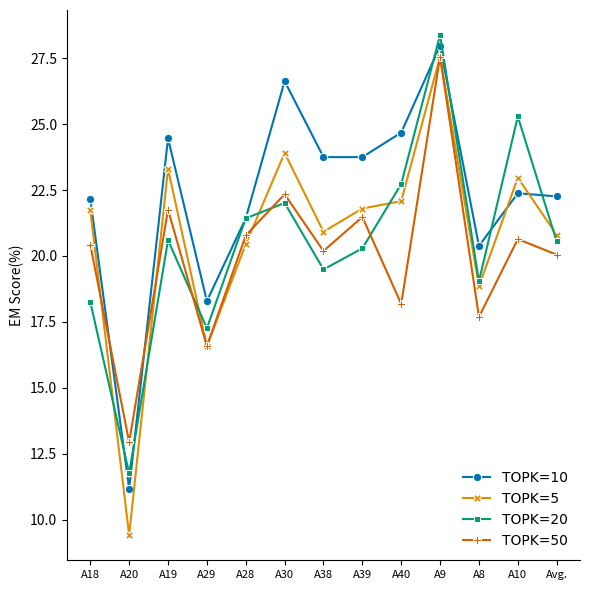
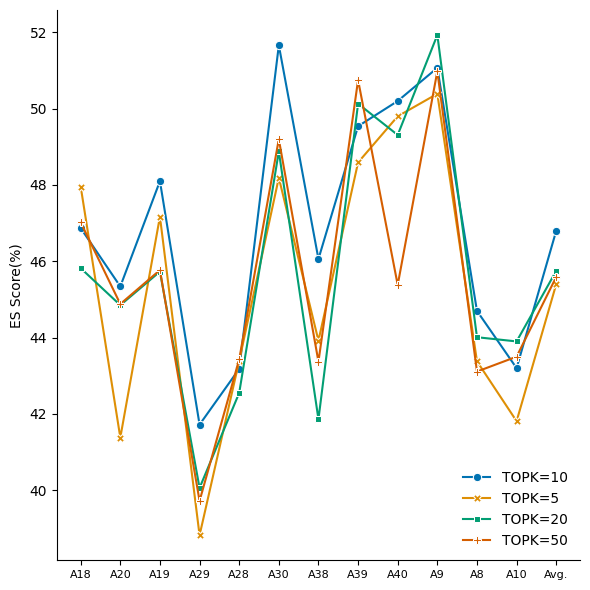

Here is the Python script that generated these plots, in order:
import pandas as pd
import seaborn as sns
import matplotlib.pyplot as plt
from matplotlib import rcParams

data = {
    'Repo': ['A18', 'A20', 'A19', 'A29', 'A28', 'A30',
             'A38', 'A39', 'A40', 'A9', 'A8', 'A10', 'Avg.'],
    'EM TOPK=10': [22.17, 11.18, 24.46, 18.29, 21.43, 26.63, 23.75, 23.75, 24.68, 27.97, 20.38, 22.38, 22.26],
    'ES TOPK=10': [46.87, 45.34, 48.10, 41.72, 43.18, 51.66, 46.06, 49.54, 50.20, 51.07, 44.70, 43.20, 46.80],
    'EM TOPK=5': [21.74, 9.41, 23.31, 16.58, 20.45, 23.91, 20.92, 21.80, 22.08, 27.56, 18.85, 22.97, 20.80],
    'ES TOPK=5': [47.96, 41.38, 47.17, 38.82, 43.39, 48.19, 43.92, 48.59, 49.80, 50.39, 43.38, 41.81, 45.40],
    'EM TOPK=20': [18.26, 11.76, 20.60, 17.26, 21.43, 22.01, 19.49, 20.29, 22.73, 28.38, 19.04, 25.29, 20.55],
    'ES TOPK=20': [45.82, 44.85, 45.73, 40.06, 42.55, 48.88, 41.86, 50.13, 49.31, 51.93, 44.01, 43.90, 45.75],
    'EM TOPK=50': [20.43, 12.94, 21.76, 16.58, 20.78, 22.34, 20.19, 21.48, 18.18, 27.56, 17.69, 20.64, 20.05],
    'ES TOPK=50': [47.02, 44.88, 45.77, 39.72, 43.43, 49.20, 43.37, 50.75, 45.38, 50.98, 43.11, 43.50, 45.59]
}

df = pd.DataFrame(data)

# Melt the DataFrame to a long format
df_long = df.melt(id_vars=['Repo'], var_name='Metric', value_name='Score')

# Split the 'Metric' into two columns: 'Type' and 'Category'
df_long[['Type', 'Category']] = df_long['Metric'].str.split(' ', n=1, expand=True)

# Filter the DataFrame for separate plots
df_em = df_long[df_long['Type'] == 'EM']
df_es = df_long[df_long['Type'] == 'ES']


# Setting up the figure
fig, axes = plt.subplots(1, 1, figsize=(6, 6))
rcParams['font.family'] = 'DejaVu Sans'
rcParams['pdf.fonttype'] = 42
palette = sns.color_palette("colorblind", 4)
sns.despine()

# Plot for EM-Line
sns.lineplot(data=df_em, x='Repo', y='Score', hue='Category', style='Category', markers=True, dashes=False, ax=axes, palette=palette)
axes.set_title('')
axes.set_xlabel('')  # Hide x-label for the top plot
axes.set_ylabel('EM Score(%)')
axes.legend(title='', frameon=False, prop={'size': 10}, loc='lower right')
axes.tick_params(axis='x', labelsize=8)
# Improve layout and display
plt.tight_layout()

# Plot for ES
fig, axes = plt.subplots(1, 1, figsize=(6, 6))
sns.despine()
sns.lineplot(data=df_es, x='Repo', y='Score', hue='Category', style='Category', markers=True, dashes=False, ax=axes, palette=palette)
axes.set_title('')
axes.set_xlabel('')
axes.set_ylabel('ES Score(%)')
axes.legend(title='', frameon=False, prop={'size': 10}, loc='lower right')
axes.tick_params(axis='x', labelsize=8)
# Improve layout and display
plt.tight_layout()
